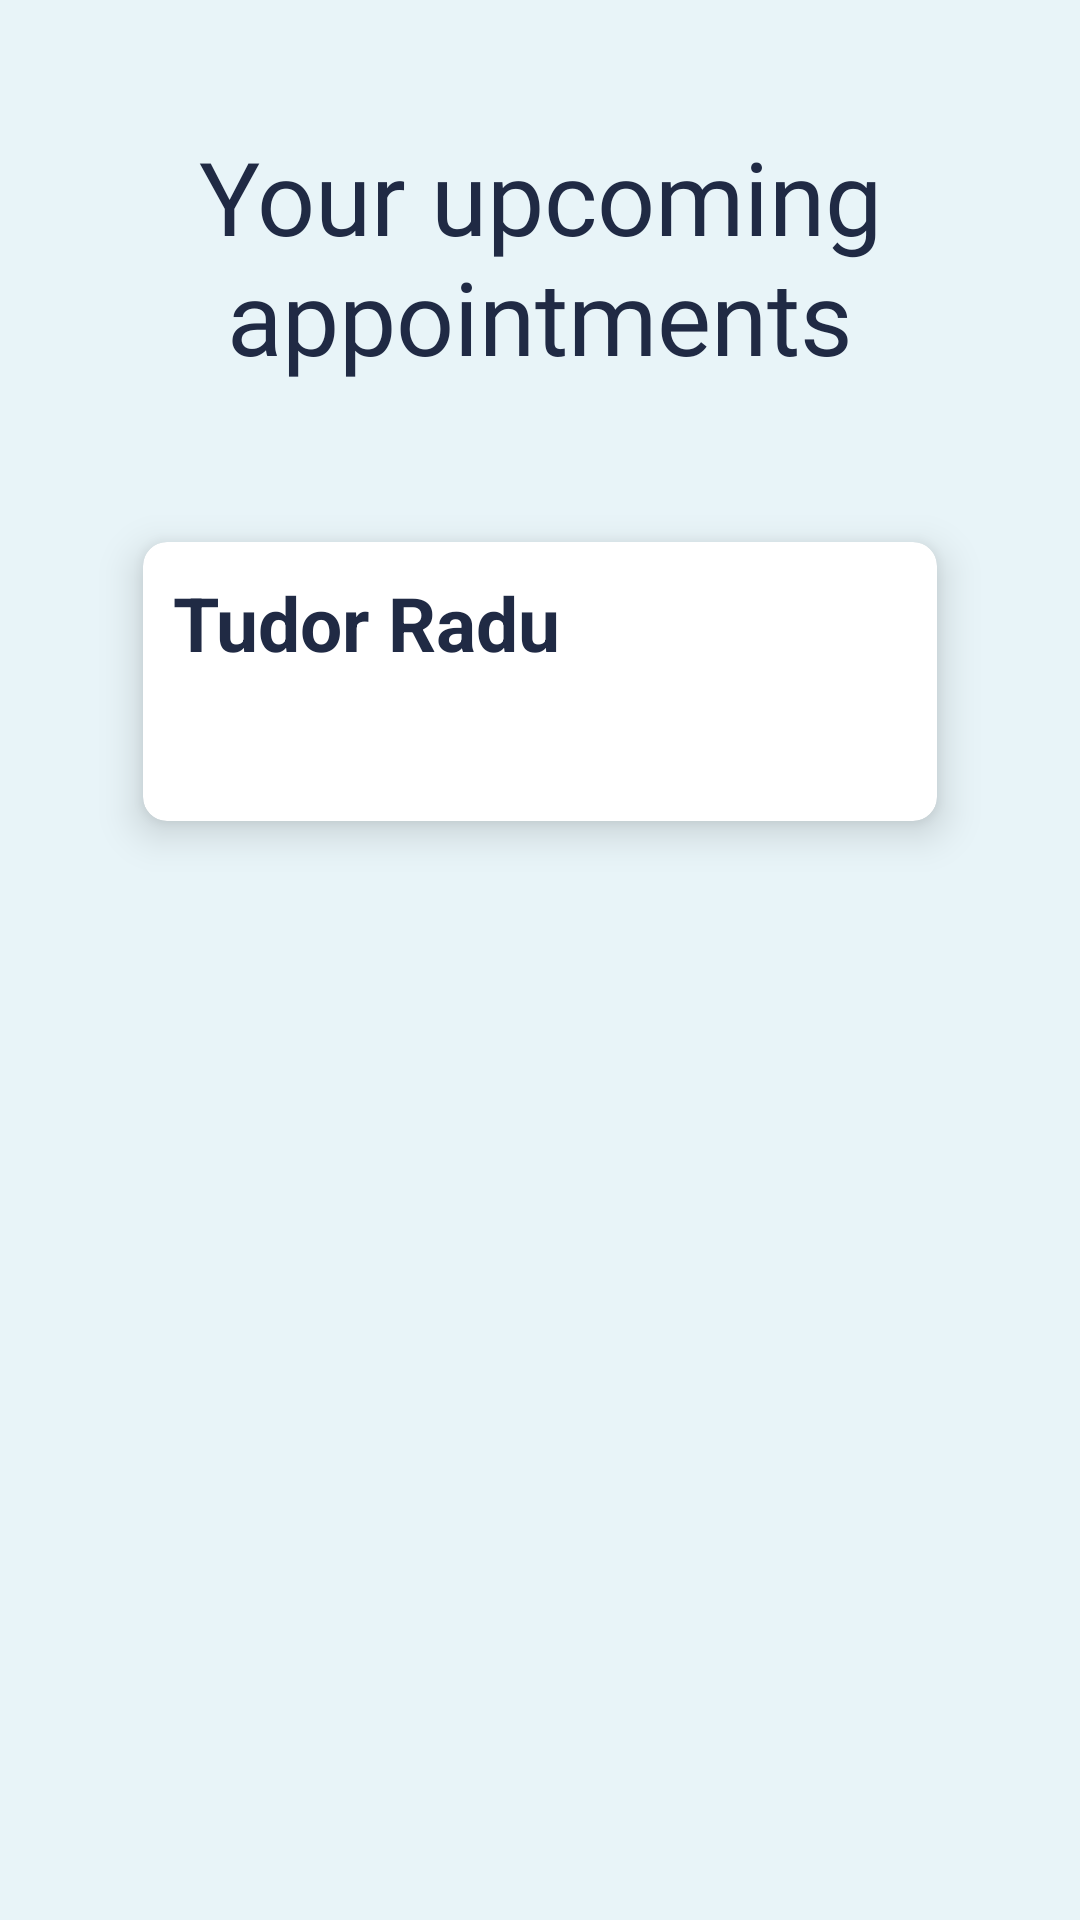

Reconstruct the res/layout file that produces this screen, plus the resources it refers to.
<!-- AndroidManifest.xml: application theme Theme.lucky13. -->
<!-- res/layout/activity_your_appts.xml -->
<?xml version="1.0" encoding="utf-8"?>
<androidx.constraintlayout.widget.ConstraintLayout
    xmlns:android="http://schemas.android.com/apk/res/android"
    xmlns:app="http://schemas.android.com/apk/res-auto"
    xmlns:tools="http://schemas.android.com/tools"
    android:layout_width="match_parent"
    android:layout_height="match_parent"
    android:background="@color/background_light_blue"
    tools:context=".activities.patient_path.DiseasesShowActivity">

    <TextView
        android:id="@+id/textView2"
        android:layout_width="wrap_content"

        android:layout_height="wrap_content"
        android:fontFamily="@font/montserrat_bold"
        android:gravity="center"
        android:text="Your upcoming appointments"
        android:textColor="@color/very_dark_grey"
        android:textSize="34sp"
        app:layout_constraintBottom_toTopOf="@+id/guideline5"
        app:layout_constraintEnd_toStartOf="@+id/guideline7"
        app:layout_constraintStart_toStartOf="@+id/guideline6" />

    <androidx.cardview.widget.CardView
        android:id="@+id/appt_card"
        android:layout_width="match_parent"
        android:layout_height="wrap_content"
        android:layout_margin="35dp"
        app:cardBackgroundColor="@color/white"
        app:cardCornerRadius="8dp"
        app:cardElevation="8dp"
        app:cardMaxElevation="10dp"
        app:cardPreventCornerOverlap="true"
        app:cardUseCompatPadding="true"
        app:layout_constraintTop_toBottomOf="@+id/textView2">


        <RelativeLayout
            android:layout_width="match_parent"
            android:layout_height="wrap_content">

            <TextView
                android:id="@+id/disease_name"
                android:layout_width="match_parent"
                android:layout_height="wrap_content"
                android:layout_marginStart="10dp"
                android:layout_marginTop="10dp"
                android:text="Tudor Radu"
                android:textColor="@color/very_dark_grey"
                android:textSize="25sp"
                android:textStyle="bold" />

            <TextView
                android:id="@+id/appt_time"
                android:layout_width="match_parent"
                android:layout_height="wrap_content"
                android:layout_below="@id/disease_name"
                android:layout_marginStart="10dp"
                android:layout_marginTop="10dp"
                android:layout_marginBottom="10dp"
                android:textColor="@color/light_blue_gray"
                android:textSize="22sp" />
        </RelativeLayout>
    </androidx.cardview.widget.CardView>


    <androidx.constraintlayout.widget.Guideline
        android:id="@+id/guideline5"
        android:layout_width="wrap_content"
        android:layout_height="wrap_content"
        android:orientation="horizontal"
        app:layout_constraintGuide_percent="0.2" />

    <androidx.constraintlayout.widget.Guideline
        android:id="@+id/guideline6"
        android:layout_width="wrap_content"
        android:layout_height="wrap_content"
        android:orientation="vertical"
        app:layout_constraintGuide_percent="0.1" />

    <androidx.constraintlayout.widget.Guideline
        android:id="@+id/guideline7"
        android:layout_width="wrap_content"
        android:layout_height="wrap_content"
        android:orientation="vertical"
        app:layout_constraintGuide_percent="0.9" />

</androidx.constraintlayout.widget.ConstraintLayout>
<!-- resources referenced by this layout -->
<resources>
  <color name="background_light_blue">#e8f4f8</color>
  <color name="light_blue_gray">#9299ad</color>
  <color name="very_dark_grey">#202A44</color>
  <color name="white">#FFFFFFFF</color>
  <style name="Theme.lucky13." parent="Theme.MaterialComponents.Light.NoActionBar">
          
          <item name="colorPrimary">@color/purple_500</item>
          <item name="colorPrimaryVariant">@color/purple_700</item>
          <item name="colorOnPrimary">@color/white</item>
          
          <item name="colorSecondary">@color/teal_200</item>
          <item name="colorSecondaryVariant">@color/teal_700</item>
          <item name="colorOnSecondary">@color/black</item>
          
          <item name="android:statusBarColor">@color/background_light_blue</item>
          
  
      </style>
  <color name="purple_500">#FF6200EE</color>
  <color name="purple_700">#FF3700B3</color>
  <color name="teal_200">#FF03DAC5</color>
  <color name="teal_700">#FF018786</color>
  <color name="black">#FF000000</color>
</resources>
